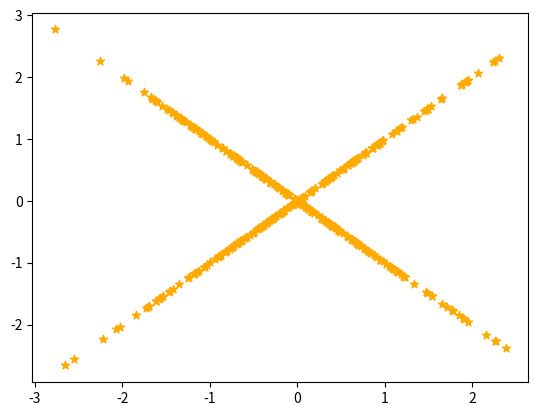

The matplotlib source for this figure:
#!/usr/bin/python
# -*- coding: utf-8 -*-
'''
[redacted]
'''

import numpy as np
import matplotlib.pyplot as plt
from scipy import stats


def run():
    np.random.seed(0)
    sets = np.random.randn(4,100)
    W_pbty = np.random.rand(4, 100)
    for d_index in range(4):
        YgivenX = []
        w = []
        for i in range(100):
            if W_pbty[d_index, i] > 0.5:
                w.append(1)
            else:
                w.append(-1)
        for i in range(100):
            YgivenX.append(sets[d_index, i] * w[i])
        # plt.plot(sets[d_index], YgivenX)  # 用上述生成的1000个xy值对生成1000个点
        # plt.show()  # 绘制图像
        f1 = plt.figure(1)
        plt.scatter(sets[d_index], YgivenX, color='#FFAA00',marker='*')
        plt.show()

        # x = sets[d_index]
        # y = YgivenX
        # slope, intercept, r_value, p_value, std_err = stats.linregress(x, y)
        # y1 = []
        # for point_x in sets[d_index]:
        #     y1.append(point_x * slope + intercept)
        # plt.plot(x, y1, ms=10, label="c2")
        # plt.show()





if __name__ == "__main__":
    run()